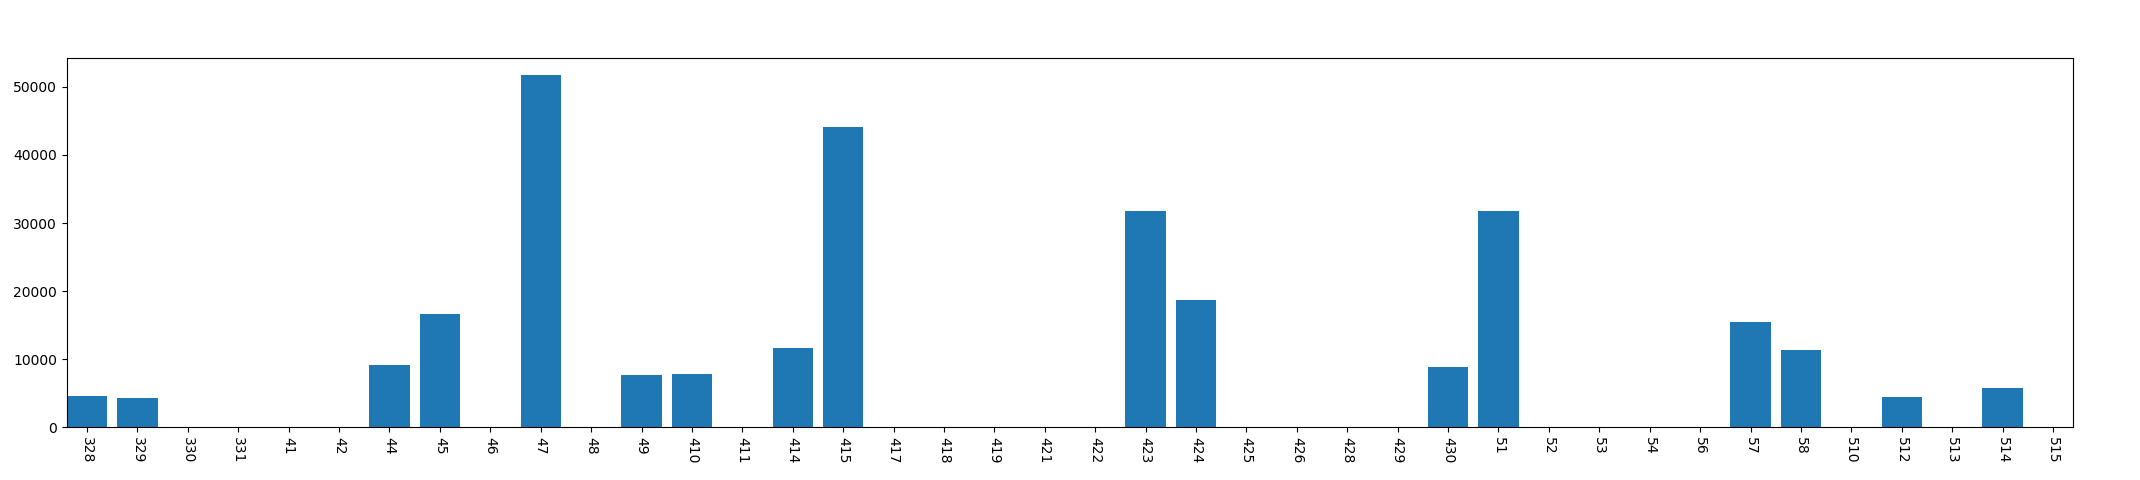

The table this chart was drawn from, first rows:
, year, mon, day, phonecharge_time
0, 2013, 3, 28, 4584
1, 2013, 3, 29, 4258
2, 2013, 3, 30, 0
3, 2013, 3, 31, 0
4, 2013, 4, 1, 0
5, 2013, 4, 2, 0
6, 2013, 4, 4, 9123
7, 2013, 4, 5, 16639
8, 2013, 4, 6, 0
9, 2013, 4, 7, 51723
10, 2013, 4, 8, 0
11, 2013, 4, 9, 7664
12, 2013, 4, 10, 7779
13, 2013, 4, 11, 0
14, 2013, 4, 14, 11662
15, 2013, 4, 15, 44119
16, 2013, 4, 17, 0
17, 2013, 4, 18, 0
18, 2013, 4, 19, 0
19, 2013, 4, 21, 0
20, 2013, 4, 22, 0
21, 2013, 4, 23, 31835
22, 2013, 4, 24, 18727
23, 2013, 4, 25, 0
24, 2013, 4, 26, 0
25, 2013, 4, 28, 0
26, 2013, 4, 29, 0
27, 2013, 4, 30, 8902
28, 2013, 5, 1, 31786
29, 2013, 5, 2, 0
30, 2013, 5, 3, 0
31, 2013, 5, 4, 0
32, 2013, 5, 6, 0
33, 2013, 5, 7, 15492
34, 2013, 5, 8, 11375
35, 2013, 5, 10, 0
36, 2013, 5, 12, 4426
37, 2013, 5, 13, 0
38, 2013, 5, 14, 5822
39, 2013, 5, 15, 0
